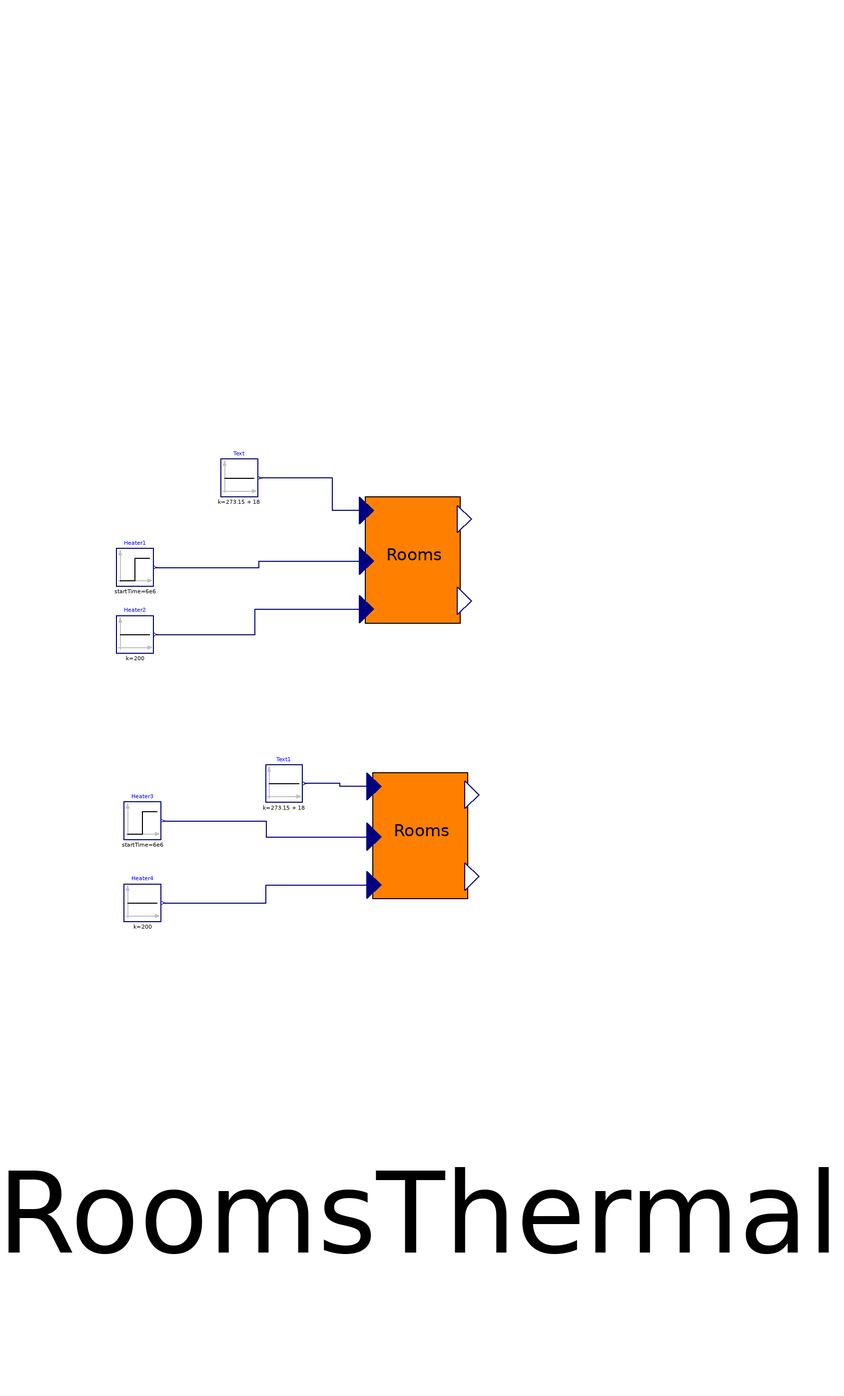

Above is the diagram view of the following Modelica model: its components placed by their Placement annotations and its connect equations drawn as lines.

model test1_Rooms "Differences between wall with or without layer"
  RoomsWithLayeredWall.RoomsThermal RoomsThermal annotation(Placement(transformation(extent = {{-94, -98}, {100, 172}})));
  Rooms.RoomsThermalSimplified RoomsThermalSimplified annotation(Placement(transformation(extent = {{-92, -172}, {102, 98}})));
  Modelica.Blocks.Sources.Constant Text(k = 273.15 + 18) annotation(Placement(transformation(extent = {{-50, 54}, {-40, 64}})));
  Modelica.Blocks.Sources.Constant Text1(k = 273.15 + 18) annotation(Placement(transformation(extent = {{-38, -28}, {-28, -18}})));
  Modelica.Blocks.Sources.Step Heater1(startTime = 6e6, offset = 300, height = 100) annotation(Placement(transformation(extent = {{-78, 30}, {-68, 40}})));
  Modelica.Blocks.Sources.Constant Heater2(k = 200) annotation(Placement(transformation(extent = {{-78, 12}, {-68, 22}})));
  Modelica.Blocks.Sources.Constant Heater4(k = 200) annotation(Placement(transformation(extent = {{-76, -60}, {-66, -50}})));
  Modelica.Blocks.Sources.Step Heater3(startTime = 6e6, height = 100, offset = 300) annotation(Placement(transformation(extent = {{-76, -38}, {-66, -28}})));
equation
  connect(RoomsThermalSimplified.Texternal, Text1.y) annotation(Line(points = {{-8.83676, -23.7813}, {-18, -23.7813}, {-18, -23}, {-27.5, -23}}, color = {0, 0, 127}, smooth = Smooth.None));
  connect(RoomsThermal.Texternal, Text.y) annotation(Line(points = {{-10.8368, 50.2188}, {-20, 50.2188}, {-20, 59}, {-39.5, 59}}, color = {0, 0, 127}, smooth = Smooth.None));
  connect(Heater1.y, RoomsThermal.heater1) annotation(Line(points = {{-67.5, 35}, {-39.75, 35}, {-39.75, 36.7188}, {-10.8368, 36.7188}}, color = {0, 0, 127}, smooth = Smooth.None));
  connect(Heater2.y, RoomsThermal.heater2) annotation(Line(points = {{-67.5, 17}, {-40.75, 17}, {-40.75, 23.7813}, {-10.8368, 23.7813}}, color = {0, 0, 127}, smooth = Smooth.None));
  connect(Heater3.y, RoomsThermalSimplified.heater1) annotation(Line(points = {{-65.5, -33}, {-37.75, -33}, {-37.75, -37.2813}, {-8.83676, -37.2813}}, color = {0, 0, 127}, smooth = Smooth.None));
  connect(Heater4.y, RoomsThermalSimplified.heater2) annotation(Line(points = {{-65.5, -55}, {-37.75, -55}, {-37.75, -50.2188}, {-8.83676, -50.2188}}, color = {0, 0, 127}, smooth = Smooth.None));
  annotation(Diagram(coordinateSystem(preserveAspectRatio = false, extent = {{-100, -100}, {100, 100}}), graphics), experiment(StopTime = 1e+007), __Dymola_experimentSetupOutput(equdistant = false, events = false));
end test1_Rooms;